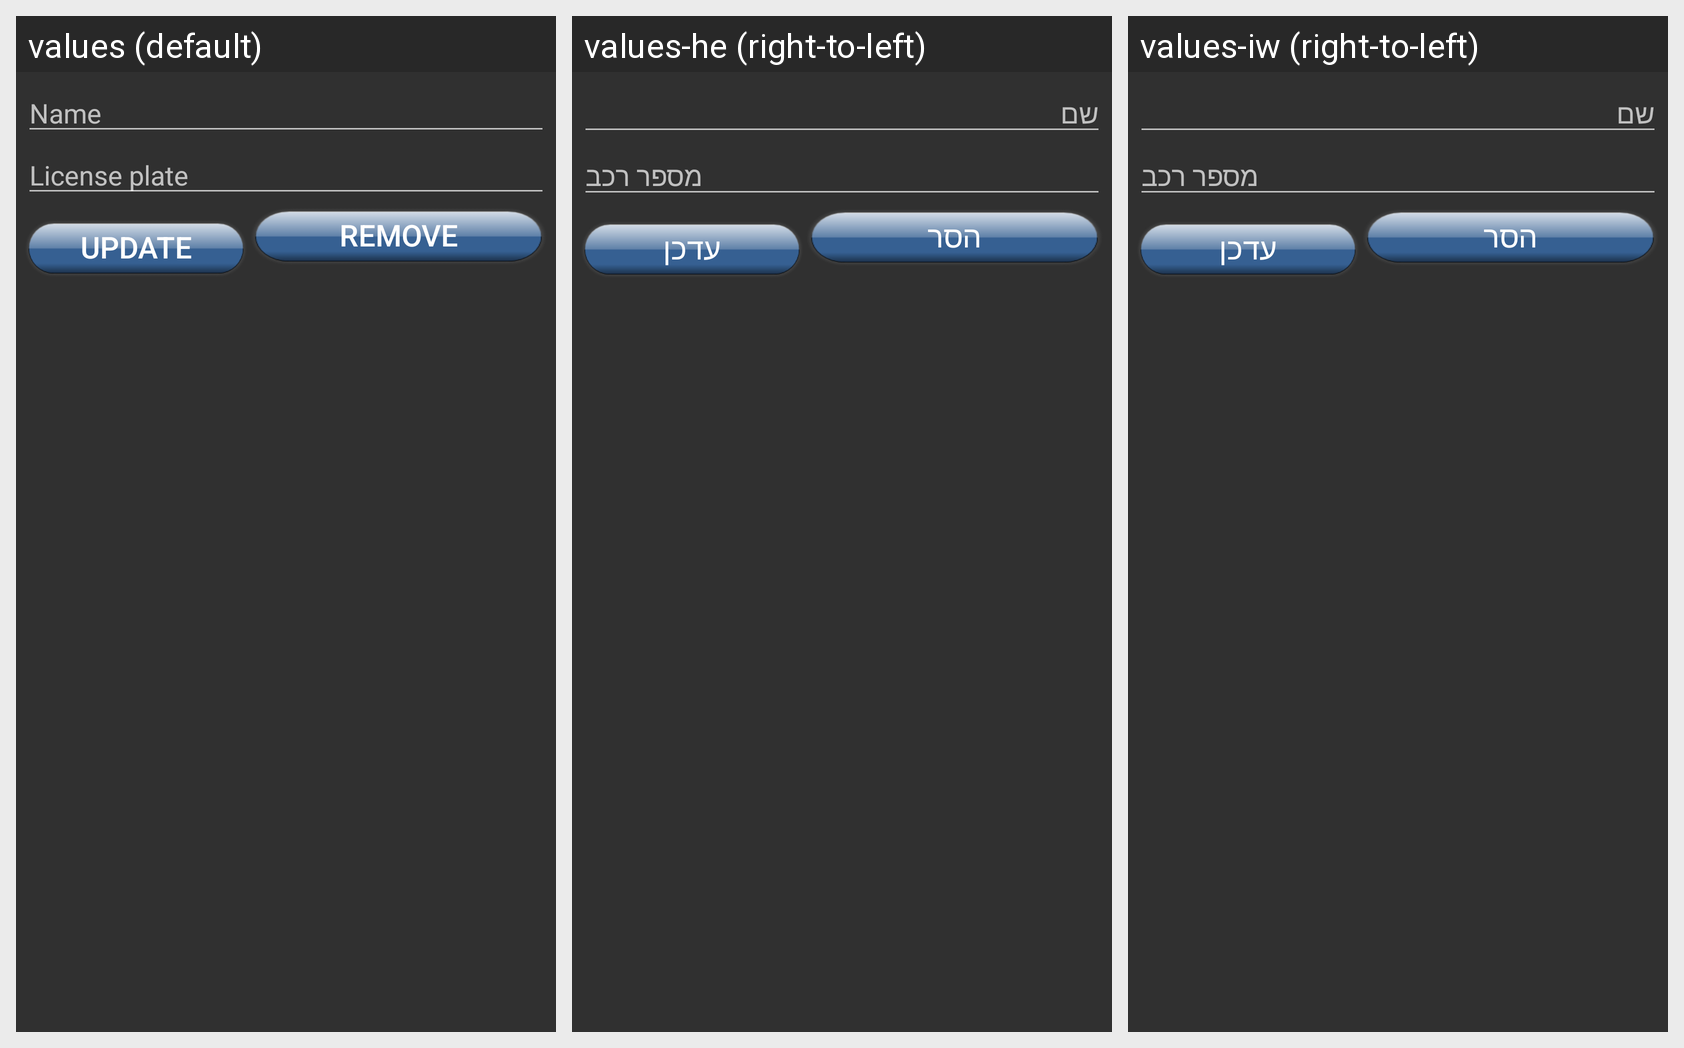

Strings drawn on this Android screen and how each of the app's shown locales translates them:
Android screen res/layout/tracked_car_edit_dialog.xml rendered under 3 locales, left to right: values (default), values-he (right-to-left), values-iw (right-to-left). Device: Nexus 5 (rendered at 1080×1920; each locale shown at half size, 540×960, under a caption strip naming it); theme AppTheme.
Strings drawn on this screen, with the default value and each locale's value (text and hints the layout hard-codes, and strings that could not be matched under every locale, appear in the picture but are not listed):

tracked_name_hint
  values: Name
  values-he: שם
  values-iw: שם

tracked_license_plate_hint
  values: License plate
  values-he: מספר רכב
  values-iw: מספר רכב

update
  values: Update
  values-he: עדכן
  values-iw: עדכן

remove
  values: Remove
  values-he: הסר
  values-iw: הסר
